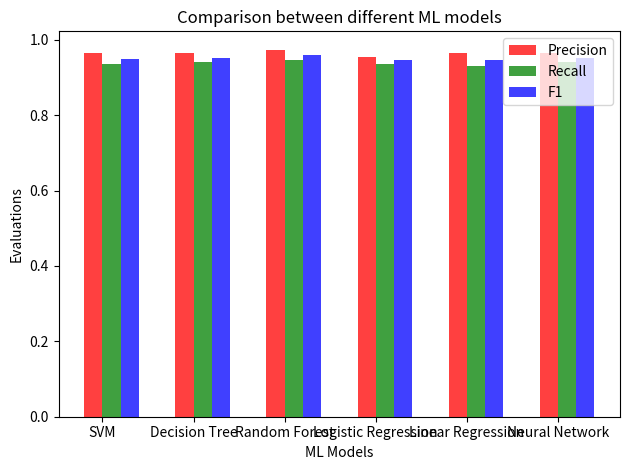

This figure's Python source:
import matplotlib.pyplot as plt
import numpy as np


precision = np.array([0.9648, 0.9649, 0.9739, 0.9546, 0.9647, 0.9649])
recall = np.array([0.9357, 0.9406, 0.9455, 0.9369, 0.9307, 0.9405])
F1 = np.array([0.9500, 0.9526, 0.9595, 0.9457, 0.9474, 0.9525])

index = np.arange(6)
bar_width = 0.2
opacity = 0.75
fig, ax = plt.subplots()

rects1 = plt.bar(index, precision, bar_width,
                 alpha=opacity,
                 color='r',
                 label='Precision')
rects2 = plt.bar(index+bar_width, recall, bar_width,
                 alpha=opacity,
                 color='g',
                 label='Recall')
rects3 = plt.bar(index+2*bar_width, F1, bar_width,
                 alpha=opacity,
                 color='b',
                 label='F1')

plt.xlabel('ML Models')
plt.ylabel('Evaluations')
plt.title('Comparison between different ML models')
plt.xticks(index + bar_width / 2, (
	'SVM', 'Decision Tree', 'Random Forest', 'Logistic Regression', 'Linear Regression', 'Neural Network'))
plt.legend()

plt.tight_layout()
plt.show()


'''
plt.figure()
plt.hist(x, len(x), histtype='bar')
plt.title("Comparison between different ML models")
plt.xlabel("ML models")
plt.ylabel("Evaluations")
plt.show()
'''
